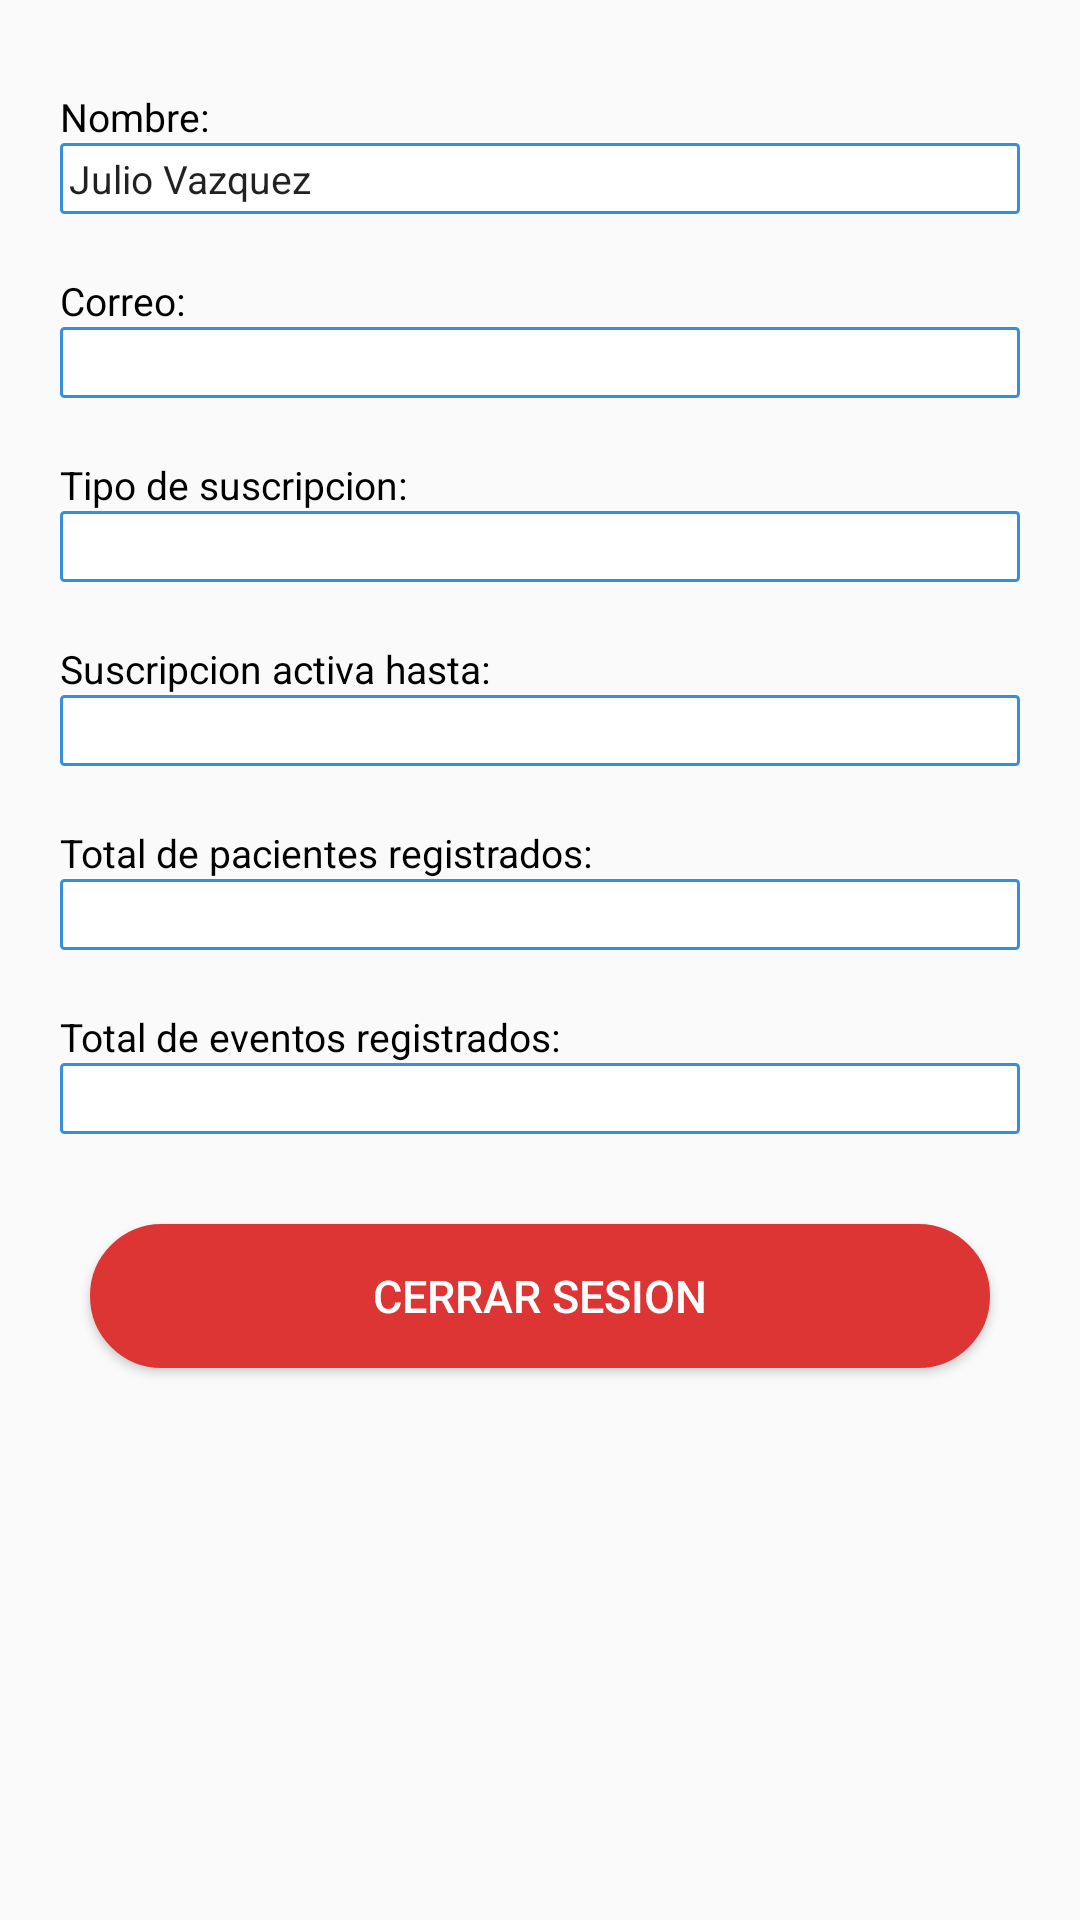

Here is an Android app screen rendered from its layout file. Give the layout XML and the strings, colors and styles it references.
<!-- AndroidManifest.xml: application theme AppTheme -->
<!-- res/layout/fragment__perfil__usuario.xml -->
<?xml version="1.0" encoding="utf-8"?>
<FrameLayout xmlns:android="http://schemas.android.com/apk/res/android"
    xmlns:tools="http://schemas.android.com/tools"
    android:layout_width="match_parent"
    android:layout_height="match_parent"
    tools:context=".Activities.Usuario.Fragment_Perfil_Usuario">

    
    <ScrollView
        android:layout_width="match_parent"
        android:layout_marginBottom="15dp"
        android:layout_marginTop="15dp"
        android:layout_height="match_parent">
        <LinearLayout
            android:orientation="vertical"
            android:layout_width="match_parent"
            android:layout_height="match_parent">
            <LinearLayout
                android:layout_marginTop="15dp"
                android:layout_marginLeft="20dp"
                android:layout_marginRight="20dp"
                android:layout_width="match_parent"
                android:layout_height="wrap_content"
                android:orientation="vertical">
                <TextView
                    android:gravity="center_vertical"
                    android:layout_width="match_parent"
                    android:layout_height="match_parent"
                    android:text="Nombre:"
                    android:textSize="13dp"
                    android:layout_marginRight="5dp"/>
                <EditText
                    android:inputType="textCapSentences|textAutoCorrect"
                    android:imeOptions="actionSend"
                    android:tag="direccion"
                    android:padding="3dp"
                    style="@style/editTextStyle"
                    android:textSize="13dp"
                    android:text="Julio Vazquez"
                    android:background="@drawable/edittext_bordeazul"
                    android:layout_width="match_parent"
                    android:layout_height="wrap_content"
                    android:id="@+id/txtNombre"/>
            </LinearLayout>
            <LinearLayout
                android:layout_marginTop="5dp"
                android:layout_marginLeft="20dp"
                android:paddingTop="15dp"
                android:layout_marginRight="20dp"
                android:layout_width="match_parent"
                android:layout_height="wrap_content"
                android:orientation="vertical">
                <TextView
                    android:textSize="13dp"
                    android:gravity="center_vertical"
                    android:layout_width="match_parent"
                    android:layout_height="match_parent"
                    android:text="Correo:"
                    android:layout_marginRight="5dp"/>
                <EditText
                    android:textSize="13dp"
                    android:inputType="textCapSentences|textAutoCorrect"
                    android:imeOptions="actionSend"
                    android:padding="3dp"
                    style="@style/editTextStyle"
                    android:background="@drawable/edittext_bordeazul"
                    android:layout_width="match_parent"
                    android:layout_height="wrap_content"
                    android:id="@+id/txtCorreo"/>
            </LinearLayout>
            <LinearLayout
                android:layout_marginTop="5dp"
                android:layout_marginLeft="20dp"
                android:layout_marginRight="20dp"
                android:paddingTop="15dp"
                android:layout_width="match_parent"
                android:layout_height="wrap_content"
                android:orientation="vertical">
                <TextView
                    android:textSize="13dp"
                    android:gravity="center_vertical"
                    android:layout_width="match_parent"
                    android:layout_height="match_parent"
                    android:text="Tipo de suscripcion:"
                    android:layout_marginRight="5dp"/>
                <EditText
                    android:inputType="textCapSentences|textAutoCorrect"
                    android:imeOptions="actionSend"
                    android:padding="3dp"
                    android:textSize="13dp"
                    style="@style/editTextStyle"
                    android:background="@drawable/edittext_bordeazul"
                    android:layout_width="match_parent"
                    android:layout_height="wrap_content"
                    android:id="@+id/txtTipoSuscripcion"/>
            </LinearLayout>
            <LinearLayout
                android:layout_marginTop="5dp"
                android:layout_marginLeft="20dp"
                android:layout_marginRight="20dp"
                android:paddingTop="15dp"
                android:layout_width="match_parent"
                android:layout_height="wrap_content"
                android:orientation="vertical">
                <TextView
                    android:textSize="13dp"
                    android:gravity="center_vertical"
                    android:layout_width="match_parent"
                    android:layout_height="match_parent"
                    android:text="Suscripcion activa hasta:"
                    android:layout_marginRight="5dp"/>
                <EditText
                    android:textSize="13dp"
                    android:inputType="textCapSentences|textAutoCorrect"
                    android:imeOptions="actionSend"
                    android:padding="3dp"
                    style="@style/editTextStyle"
                    android:background="@drawable/edittext_bordeazul"
                    android:layout_width="match_parent"
                    android:layout_height="wrap_content"
                    android:id="@+id/txtFechaSuscripcion"/>
            </LinearLayout>
            <LinearLayout
                android:layout_marginTop="5dp"
                android:layout_marginLeft="20dp"
                android:paddingTop="15dp"
                android:layout_marginRight="20dp"
                android:layout_width="match_parent"
                android:layout_height="wrap_content"
                android:orientation="vertical">
                <TextView
                    android:textSize="13dp"
                    android:gravity="center_vertical"
                    android:layout_width="match_parent"
                    android:layout_height="match_parent"
                    android:text="Total de pacientes registrados:"
                    android:layout_marginRight="5dp"/>
                <EditText
                    android:textSize="13dp"
                    android:inputType="textCapSentences|textAutoCorrect"
                    android:imeOptions="actionSend"
                    android:padding="3dp"
                    style="@style/editTextStyle"
                    android:background="@drawable/edittext_bordeazul"
                    android:layout_width="match_parent"
                    android:layout_height="wrap_content"
                    android:id="@+id/txtPacientes"/>
            </LinearLayout>
            <LinearLayout
                android:layout_marginTop="5dp"
                android:layout_marginLeft="20dp"
                android:layout_marginRight="20dp"
                android:paddingTop="15dp"
                android:layout_width="match_parent"
                android:layout_height="wrap_content"
                android:orientation="vertical">
                <TextView
                    android:textSize="13dp"
                    android:gravity="center_vertical"
                    android:layout_width="match_parent"
                    android:layout_height="match_parent"
                    android:text="Total de eventos registrados:"
                    android:layout_marginRight="5dp"/>
                <EditText
                    android:textSize="13dp"
                    android:inputType="textCapSentences|textAutoCorrect"
                    android:imeOptions="actionSend"
                    android:padding="3dp"
                    style="@style/editTextStyle"
                    android:background="@drawable/edittext_bordeazul"
                    android:layout_width="match_parent"
                    android:layout_height="wrap_content"
                    android:id="@+id/txtEventos"/>
            </LinearLayout>
            <Button
                android:id="@+id/btnSalir"
                android:layout_width="match_parent"
                android:layout_height="wrap_content"
                android:layout_margin="30dp"
                android:background="@drawable/boton_rojo"
                android:text="Cerrar sesion"
                android:textColor="@color/white"
                android:textSize="15sp" />
        </LinearLayout>
    </ScrollView>

</FrameLayout>
<!-- resources referenced by this layout -->
<resources>
  <color name="white">#FFFFFFFF</color>
  <!-- drawable boton_rojo (drawable) -->
  <?xml version="1.0" encoding="utf-8"?>
  <selector xmlns:android="http://schemas.android.com/apk/res/android">
      <item >
          <shape android:shape="rectangle"  >
              <corners android:radius="50dip" />
              <stroke android:width="3dip" android:color="#DD3434" />
              <solid android:color="#DD3434" />
  
  
              
  
          </shape>
      </item>
  </selector>
  <!-- drawable edittext_bordeazul (drawable) -->
  <?xml version="1.0" encoding="utf-8"?>
  <selector xmlns:android="http://schemas.android.com/apk/res/android">
      <item >
          <shape android:shape="rectangle"  >
              <corners android:radius="1dip" />
              <stroke android:width="1dip" android:color="#ff3490dc" />
              <solid android:color="#ffffff" />
  
  
              
  
          </shape>
      </item>
  </selector>
  <style name="editTextStyle">
          <item name="android:textStyle">normal</item>
          <item name="android:textColor">@color/selector_color_1</item>
          <item name="android:textSize">18sp</item>
      </style>
  <style name="AppTheme" parent="Theme.AppCompat.Light.NoActionBar">
          
          <item name="colorPrimary">@color/colorPrimary</item>
          <item name="colorPrimaryDark">@color/colorPrimaryDark</item>
          <item name="colorAccent">@color/colorPrimary</item>
          <item name="android:textColor">@color/black</item>
          <item name="windowActionBar">false</item>
          <item name="android:datePickerStyle">@style/MySpinnerDatePicker</item>
      </style>
  <color name="colorPrimary">#ff3490dc</color>
  <color name="black">#FF000000</color>
  <style name="MySpinnerDatePicker" parent="android:Widget.Material.DatePicker" tools:targetApi="lollipop">
          <item name="android:datePickerMode">spinner</item>
      </style>
  <!-- not gathered from this repository: default colours our renderer supplied (Android Studio template values) -->
  <color name="colorPrimaryDark">#FF3700B3</color>
</resources>
